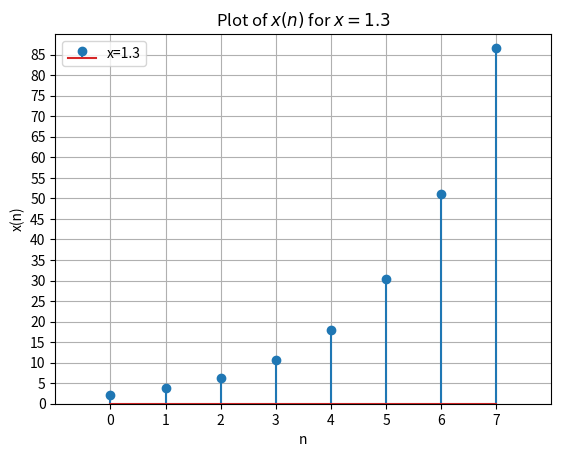

This figure's Python source:
import matplotlib.pyplot as plt
import numpy as np
n_values = list(range(8))
x=1.3
y_values = [x ** (2*i+3) for i in n_values]
fig,ax = plt.subplots()
ax.stem(n_values,y_values,label=f'x={x}')
ax.set(xlim=(-1,8), xticks=np.arange(0,8),ylim=(0,90),yticks=np.arange(0,90,5))
plt.xlabel('n')
plt.ylabel('x(n)')
plt.legend()
plt.title(f'Plot of $x(n)$ for $x={x}$')
plt.grid(True)
plt.savefig('plot_3.png')
